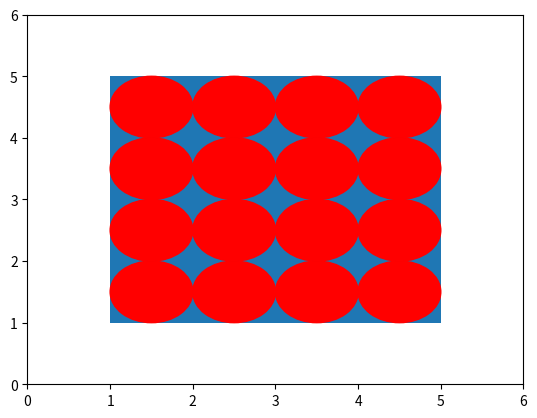

The script that saved this image:
from matplotlib import pyplot as plt
from matplotlib.patches import Circle

def draw_square(ax):
    square = plt.Polygon([(1, 1), (5, 1), (5, 5), (1, 5)], closed=True)
    ax.add_patch(square)

def draw_circles(ax):
    draw_square(ax)
    y = 1.5
    while y < 5:
        x = 1.5
        while x < 5:
            c = Circle((x, y), 0.5, zorder=3, color='red') # Color rojo para los círculos
            ax.add_patch(c)
            x += 1.0
        y += 1.0
    plt.show()

if __name__ == '__main__':
    ax = plt.axes(xlim=(0, 6), ylim=(0, 6))
    draw_circles(ax)